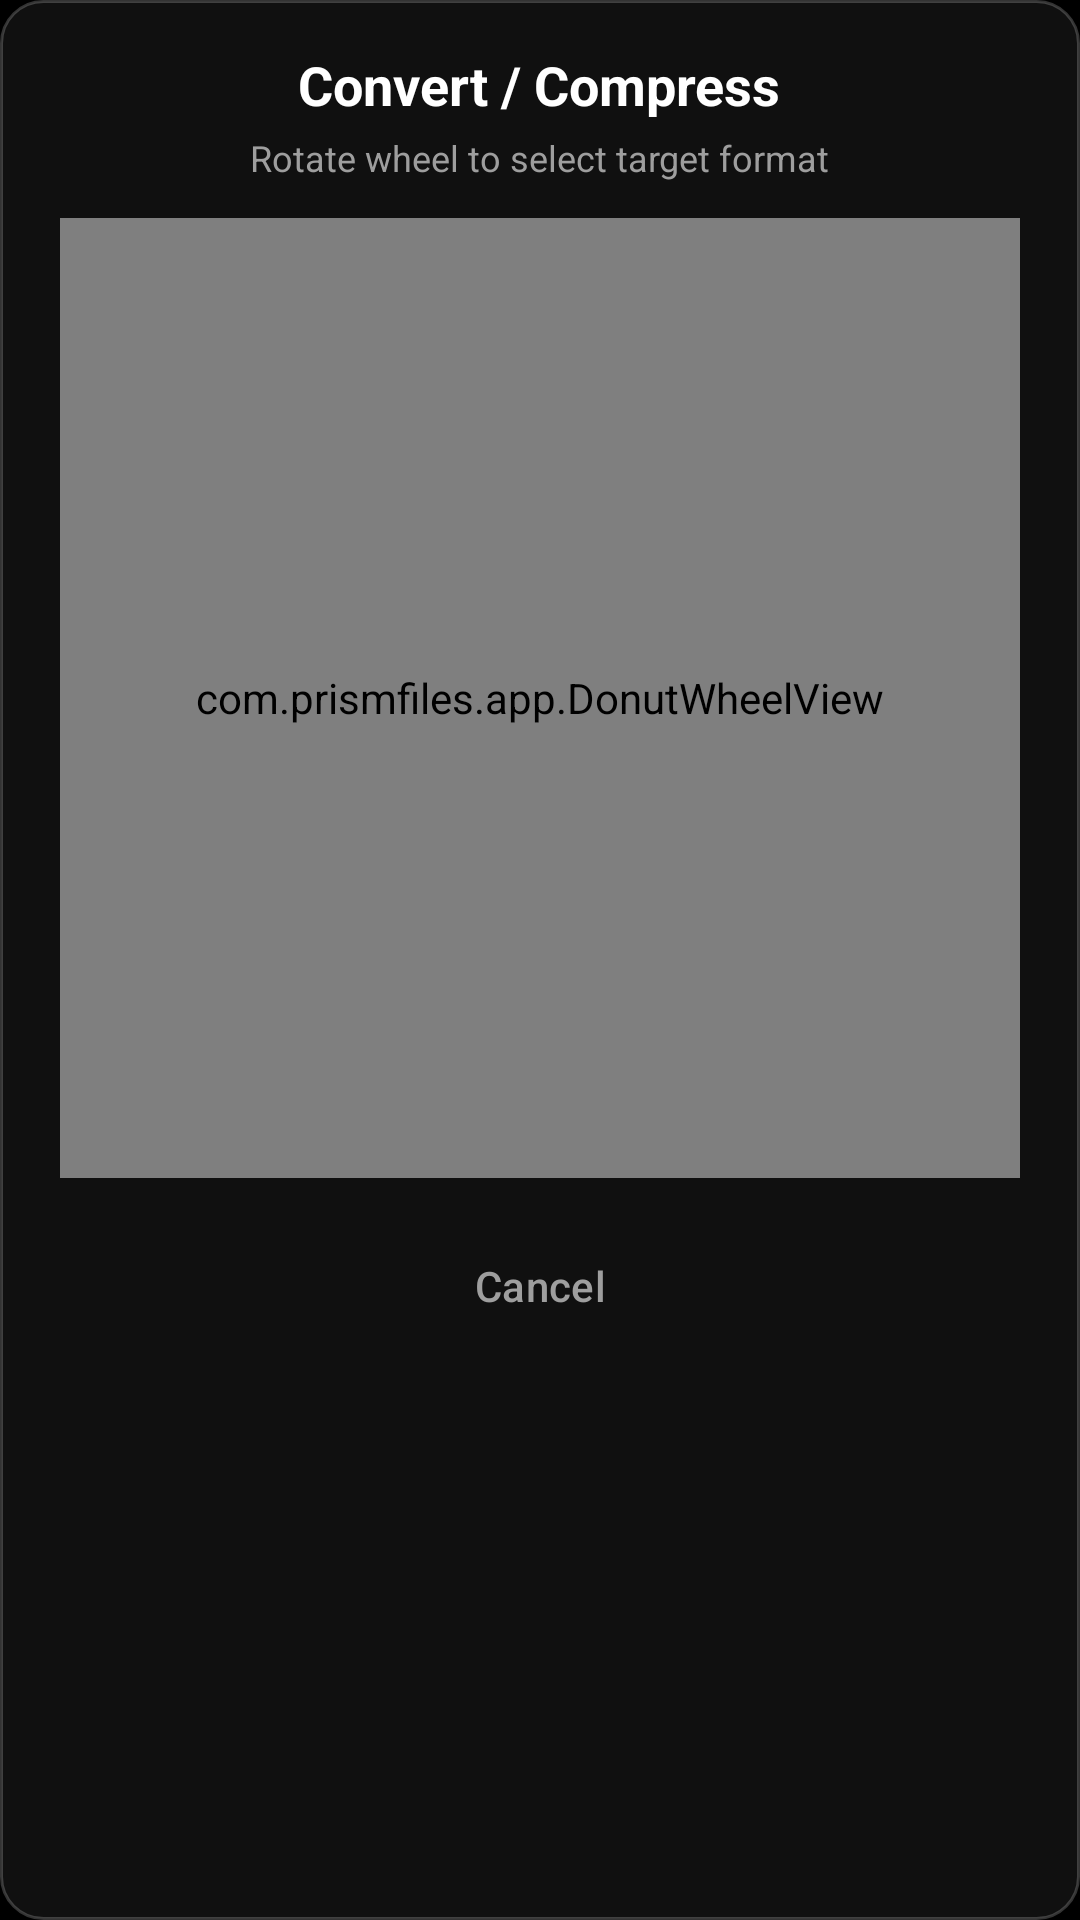

Reconstruct the res/layout file that produces this screen, plus the resources it refers to.
<!-- AndroidManifest.xml: application theme Theme.PrismFiles -->
<!-- res/layout/dialog_donut_wheel.xml -->
<?xml version="1.0" encoding="utf-8"?>
<LinearLayout xmlns:android="http://schemas.android.com/apk/res/android"
    android:layout_width="match_parent"
    android:layout_height="wrap_content"
    android:background="@drawable/bg_glass_dialog"
    android:gravity="center_horizontal"
    android:orientation="vertical"
    android:padding="16dp">

    <TextView
        android:id="@+id/tv_donut_title"
        android:layout_width="wrap_content"
        android:layout_height="wrap_content"
        android:text="Convert / Compress"
        android:textColor="@color/text_primary"
        android:textSize="18sp"
        android:textStyle="bold" />

    <TextView
        android:id="@+id/tv_donut_subtitle"
        android:layout_width="wrap_content"
        android:layout_height="wrap_content"
        android:layout_marginTop="4dp"
        android:text="Rotate wheel to select target format"
        android:textColor="@color/text_secondary"
        android:textSize="12sp" />

    
    <com.prismfiles.app.DonutWheelView
        android:id="@+id/donut_wheel_view"
        android:layout_width="320dp"
        android:layout_height="320dp"
        android:layout_marginTop="12dp"
        android:layout_marginBottom="12dp" />

    <Button
        android:id="@+id/btn_donut_cancel"
        style="@style/Widget.Material3.Button.TextButton"
        android:layout_width="wrap_content"
        android:layout_height="wrap_content"
        android:text="Cancel"
        android:textColor="@color/text_secondary" />
</LinearLayout>
<!-- resources referenced by this layout -->
<resources>
  <color name="text_primary">#FFFFFF</color>
  <color name="text_secondary">#9E9E9E</color>
  <!-- drawable bg_glass_dialog (drawable) -->
  <?xml version="1.0" encoding="utf-8"?>
  <shape xmlns:android="http://schemas.android.com/apk/res/android" android:shape="rectangle">
      <solid android:color="#CC141414" />
      <stroke android:width="1dp" android:color="#33FFFFFF" />
      <corners android:radius="14dp" />
  </shape>
  <color name="amoled_black">#000000</color>
  <color name="monochrome_white">#FFFFFF</color>
  <color name="toolbar_surface">#141414</color>
  <style name="Animation.PrismFiles.Window" parent="@android:style/Animation.Activity">
          <item name="android:activityOpenEnterAnimation">@anim/activity_slide_enter</item>
          <item name="android:activityOpenExitAnimation">@anim/activity_slide_exit</item>
          <item name="android:activityCloseEnterAnimation">@anim/activity_back_enter</item>
          <item name="android:activityCloseExitAnimation">@anim/activity_back_exit</item>
      </style>
  <style name="Theme.PrismFiles.BottomSheet" parent="Theme.Material3.Dark.BottomSheetDialog">
          <item name="bottomSheetStyle">@style/Widget.PrismFiles.BottomSheet</item>
          <item name="android:backgroundDimAmount">0.55</item>
          <item name="android:windowAnimationStyle">@style/Animation.PrismFiles.BottomSheet</item>
      </style>
  <style name="Theme.PrismFiles.Dialog" parent="ThemeOverlay.Material3.MaterialAlertDialog">
          <item name="android:windowBackground">@drawable/bg_glass_dialog</item>
          <item name="colorSurface">@color/glass_surface</item>
          <item name="colorPrimary">@color/monochrome_white</item>
          <item name="colorOnPrimary">@color/amoled_black</item>
          <item name="android:textColorPrimary">@color/text_primary</item>
          <item name="android:textColorSecondary">@color/text_secondary</item>
          <item name="android:windowAnimationStyle">@style/Animation.PrismFiles.Dialog</item>
      </style>
  <style name="Widget.PrismFiles.BottomSheet" parent="Widget.Material3.BottomSheet.Modal">
          <item name="backgroundTint">@color/glass_surface</item>
          <item name="shapeAppearanceOverlay">@style/ShapeAppearance.PrismFiles.Sheet</item>
      </style>
  <style name="Animation.PrismFiles.BottomSheet" parent="">
          <item name="android:windowEnterAnimation">@anim/bottom_sheet_enter</item>
          <item name="android:windowExitAnimation">@anim/bottom_sheet_exit</item>
      </style>
  <color name="glass_surface">#CC141414</color>
  <style name="Animation.PrismFiles.Dialog" parent="@android:style/Animation.Dialog">
          <item name="android:windowEnterAnimation">@anim/dialog_pop_enter</item>
          <item name="android:windowExitAnimation">@anim/dialog_pop_exit</item>
      </style>
  <style name="ShapeAppearance.PrismFiles.Sheet" parent="">
          <item name="cornerFamily">rounded</item>
          <item name="cornerSizeTopLeft">16dp</item>
          <item name="cornerSizeTopRight">16dp</item>
          <item name="cornerSizeBottomLeft">0dp</item>
          <item name="cornerSizeBottomRight">0dp</item>
      </style>
</resources>
